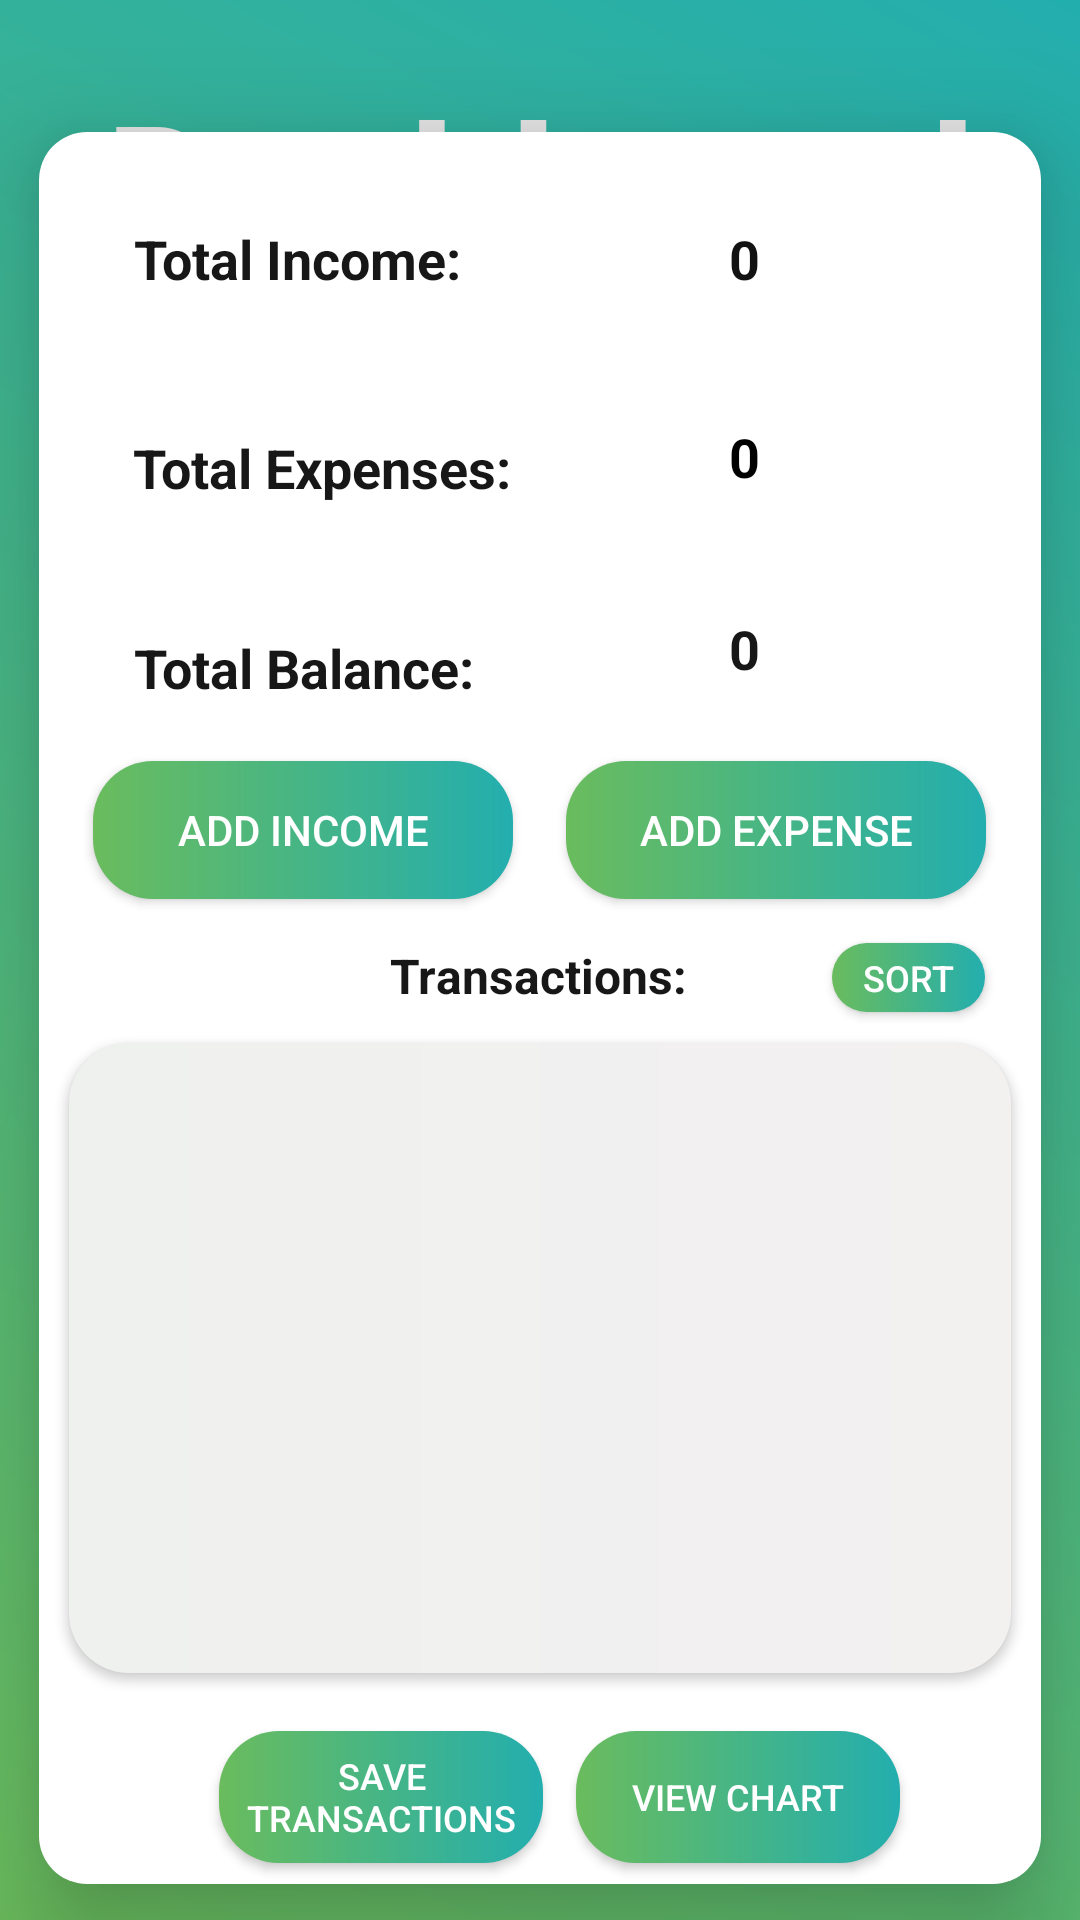

The Android layout XML behind this screen, and the referenced resources:
<!-- AndroidManifest.xml: application theme Theme.SpendingTracker -->
<!-- res/layout/activity_dashboard.xml -->
<?xml version="1.0" encoding="utf-8"?>
<androidx.constraintlayout.widget.ConstraintLayout xmlns:android="http://schemas.android.com/apk/res/android"
    xmlns:app="http://schemas.android.com/apk/res-auto"
    xmlns:tools="http://schemas.android.com/tools"
    android:layout_width="match_parent"
    android:layout_height="match_parent"
    android:background="@drawable/background_colour"
    tools:context=".Dashboard_Activity">

  <TextView
      android:id="@+id/dashboard_text"
      android:layout_width="wrap_content"
      android:layout_height="wrap_content"
      android:text="Dashboard"
      android:textColor="#E6E6E6"
      android:textSize="60sp"
      android:textStyle="bold"
      app:layout_constraintBottom_toBottomOf="parent"
      app:layout_constraintEnd_toEndOf="parent"
      app:layout_constraintHorizontal_bias="0.504"
      app:layout_constraintStart_toStartOf="parent"
      app:layout_constraintTop_toTopOf="parent"
      app:layout_constraintVertical_bias="0.038" />

  <androidx.constraintlayout.widget.ConstraintLayout
      android:id="@+id/constraintLayout"
      android:layout_width="334dp"
      android:layout_height="584dp"
      android:background="@drawable/white_background2"
      android:elevation="20dp"
      app:layout_constraintBottom_toBottomOf="parent"
      app:layout_constraintEnd_toEndOf="parent"
      app:layout_constraintStart_toStartOf="parent"
      app:layout_constraintTop_toTopOf="parent"
      app:layout_constraintVertical_bias="0.788">

    <Button
        android:id="@+id/btn_save_transactions"
        android:layout_width="108dp"
        android:layout_height="44dp"
        android:background="@drawable/edit_button"
        android:text="Save Transactions"
        android:textColor="@color/white"
        android:textSize="12sp"
        app:layout_constraintBottom_toBottomOf="parent"
        app:layout_constraintEnd_toEndOf="parent"
        app:layout_constraintHorizontal_bias="0.265"
        app:layout_constraintStart_toStartOf="parent"
        app:layout_constraintTop_toTopOf="parent"
        app:layout_constraintVertical_bias="0.987" />

    <Button
        android:id="@+id/btn_view_chart"
        android:layout_width="108dp"
        android:layout_height="44dp"
        android:background="@drawable/edit_button"
        android:text="View Chart"
        android:textColor="@color/white"
        android:textSize="12sp"
        app:layout_constraintBottom_toBottomOf="parent"
        app:layout_constraintEnd_toEndOf="parent"
        app:layout_constraintHorizontal_bias="0.792"
        app:layout_constraintStart_toStartOf="parent"
        app:layout_constraintTop_toTopOf="parent"
        app:layout_constraintVertical_bias="0.987" />

    <TextView
        android:id="@+id/textView_total_amount"
        android:layout_width="104dp"
        android:layout_height="30dp"
        android:layout_marginTop="160dp"
        android:text="0"
        android:textStyle="bold"
        android:textColor="#161716"
        android:textSize="18sp"
        app:layout_constraintEnd_toEndOf="parent"
        app:layout_constraintHorizontal_bias="1.0"
        app:layout_constraintStart_toStartOf="parent"
        app:layout_constraintTop_toTopOf="parent" />

    <TextView
        android:id="@+id/textView_income_title"
        android:layout_width="125dp"
        android:layout_height="30dp"
        android:text="Total Income:"
        android:textColor="#161716"
        android:textSize="18sp"
        android:textStyle="bold"
        app:layout_constraintBottom_toBottomOf="parent"
        app:layout_constraintEnd_toEndOf="parent"
        app:layout_constraintHorizontal_bias="0.151"
        app:layout_constraintStart_toStartOf="parent"
        app:layout_constraintTop_toTopOf="parent"
        app:layout_constraintVertical_bias="0.054" />

    <TextView
        android:id="@+id/textView_income_amount"
        android:layout_width="104dp"
        android:layout_height="30dp"
        android:text="0"
        android:textStyle="bold"
        android:textColor="#111211"
        android:textSize="18sp"
        app:layout_constraintBottom_toBottomOf="parent"
        app:layout_constraintEnd_toEndOf="parent"
        app:layout_constraintHorizontal_bias="1.0"
        app:layout_constraintStart_toEndOf="@+id/textView_income_title"
        app:layout_constraintTop_toTopOf="parent"
        app:layout_constraintVertical_bias="0.054" />

    <TextView
        android:id="@+id/textView_expense_title"
        android:layout_width="148dp"
        android:layout_height="30dp"
        android:text="Total Expenses:"
        android:textColor="#161716"
        android:textSize="18sp"
        android:textStyle="bold"
        app:layout_constraintBottom_toBottomOf="parent"
        app:layout_constraintEnd_toEndOf="parent"
        app:layout_constraintHorizontal_bias="0.168"
        app:layout_constraintStart_toStartOf="parent"
        app:layout_constraintTop_toTopOf="parent"
        app:layout_constraintVertical_bias="0.18" />

    <TextView
        android:id="@+id/textView_expense_amount"
        android:layout_width="104dp"
        android:layout_height="30dp"
        android:layout_marginTop="96dp"
        android:text="0"
        android:textStyle="bold"
        android:textColor="#000000"
        android:textSize="18sp"
        app:layout_constraintEnd_toEndOf="parent"
        app:layout_constraintHorizontal_bias="1.0"
        app:layout_constraintStart_toEndOf="@+id/textView_expense_title"
        app:layout_constraintTop_toTopOf="parent" />

    <Button
        android:id="@+id/btn_add_income"
        android:layout_width="140dp"
        android:layout_height="46dp"
        android:background="@drawable/edit_button"
        android:text="Add Income"
        android:textColor="@color/white"
        app:layout_constraintBottom_toBottomOf="parent"
        app:layout_constraintEnd_toEndOf="parent"
        app:layout_constraintHorizontal_bias="0.093"
        app:layout_constraintStart_toStartOf="parent"
        app:layout_constraintTop_toTopOf="parent"
        app:layout_constraintVertical_bias="0.39" />

    <Button
        android:id="@+id/btn_add_expense"
        android:layout_width="140dp"
        android:layout_height="46dp"
        android:background="@drawable/edit_button"
        android:text="Add Expense"
        android:textColor="@color/white"
        app:layout_constraintBottom_toBottomOf="parent"
        app:layout_constraintEnd_toEndOf="parent"
        app:layout_constraintHorizontal_bias="0.906"
        app:layout_constraintStart_toStartOf="parent"
        app:layout_constraintTop_toTopOf="parent"
        app:layout_constraintVertical_bias="0.39" />

    <androidx.recyclerview.widget.RecyclerView
        android:id="@+id/recyclerView_dashboard"
        android:layout_width="314dp"
        android:layout_height="210dp"
        android:layout_marginTop="32dp"
        android:background="@drawable/widget"
        android:elevation="2dp"
        app:layout_constraintBottom_toBottomOf="parent"
        app:layout_constraintEnd_toEndOf="parent"
        app:layout_constraintStart_toStartOf="parent"
        app:layout_constraintTop_toBottomOf="@+id/btn_add_expense"
        app:layout_constraintVertical_bias="0.186" />

    <TextView
        android:id="@+id/TextView_total"
        android:layout_width="119dp"
        android:layout_height="30dp"
        android:text="Total Balance:"
        android:textColor="#161716"
        android:textSize="18sp"
        android:textStyle="bold"
        app:layout_constraintBottom_toBottomOf="parent"
        app:layout_constraintEnd_toEndOf="parent"
        app:layout_constraintHorizontal_bias="0.147"
        app:layout_constraintStart_toStartOf="parent"
        app:layout_constraintTop_toTopOf="parent"
        app:layout_constraintVertical_bias="0.3" />

    <TextView
        android:id="@+id/Tracker_label"
        android:layout_width="wrap_content"
        android:layout_height="wrap_content"
        android:text="Transactions:"
        android:textColor="#161716"
        android:textSize="16sp"
        android:textStyle="bold"
        app:layout_constraintBottom_toBottomOf="parent"
        app:layout_constraintEnd_toEndOf="parent"
        app:layout_constraintHorizontal_bias="0.498"
        app:layout_constraintStart_toStartOf="parent"
        app:layout_constraintTop_toTopOf="parent"
        app:layout_constraintVertical_bias="0.481" />

    <Button
        android:id="@+id/btn_sort_transactions"
        android:layout_width="51dp"
        android:layout_height="23dp"
        android:background="@drawable/edit_button"
        android:text="Sort"
        android:textColor="@color/white"
        android:textSize="12sp"
        app:layout_constraintBottom_toBottomOf="parent"
        app:layout_constraintEnd_toEndOf="parent"
        app:layout_constraintHorizontal_bias="0.934"
        app:layout_constraintStart_toStartOf="parent"
        app:layout_constraintTop_toTopOf="parent"
        app:layout_constraintVertical_bias="0.482" />


  </androidx.constraintlayout.widget.ConstraintLayout>

</androidx.constraintlayout.widget.ConstraintLayout>
<!-- resources referenced by this layout -->
<resources>
  <color name="white">#FFFFFFFF</color>
  <!-- drawable background_colour (drawable) -->
  <?xml version="1.0" encoding="utf-8"?>
  <shape xmlns:android="http://schemas.android.com/apk/res/android">
  
      <gradient android:angle="45"
          android:startColor="#6ABC5D"
          android:endColor="#23AEAE"
          />
  </shape>
  <!-- drawable edit_button (drawable) -->
  <?xml version="1.0" encoding="utf-8"?>
  <shape xmlns:android="http://schemas.android.com/apk/res/android">
      <gradient
          android:startColor="#6ABC5D"
          android:endColor="#23AEAE"
          />
  
      <corners android:topRightRadius="20dp"
          android:topLeftRadius="20dp"
          android:bottomRightRadius="20dp"
          android:bottomLeftRadius="20dp"
  
          />
  </shape>
  <!-- drawable white_background2 (drawable) -->
  <?xml version="1.0" encoding="utf-8"?>
  <selector xmlns:android="http://schemas.android.com/apk/res/android">
      <item>
          <shape xmlns:android="http://schemas.android.com/apk/res/android">
              <solid android:color="@android:color/white"/>
              <corners android:radius="16dp"/>
          </shape>
  
      </item>
  </selector>
  <!-- drawable widget (drawable) -->
  <?xml version="1.0" encoding="utf-8"?>
  <shape xmlns:android="http://schemas.android.com/apk/res/android">
      <gradient
          android:startColor="#EFF1EF"
          android:endColor="#F3F0F0"
          />
  
      <corners android:topRightRadius="20dp"
          android:topLeftRadius="20dp"
          android:bottomRightRadius="20dp"
          android:bottomLeftRadius="20dp"
  
          />
  
  </shape>
  <style name="Theme.SpendingTracker" parent="Theme.AppCompat.Light.NoActionBar">
          
          <item name="colorPrimary">@color/teal_700</item>
          <item name="colorPrimaryVariant">@color/teal_700</item>
          <item name="colorOnPrimary">@color/white</item>
          
          <item name="colorSecondary">@color/teal_200</item>
          <item name="colorSecondaryVariant">@color/teal_700</item>
          <item name="colorOnSecondary">@color/black</item>
          
          <item name="android:statusBarColor">?attr/colorPrimaryVariant</item>
          
      </style>
  <color name="teal_700">#FF018786</color>
  <color name="teal_200">#FF03DAC5</color>
  <color name="black">#FF000000</color>
</resources>
